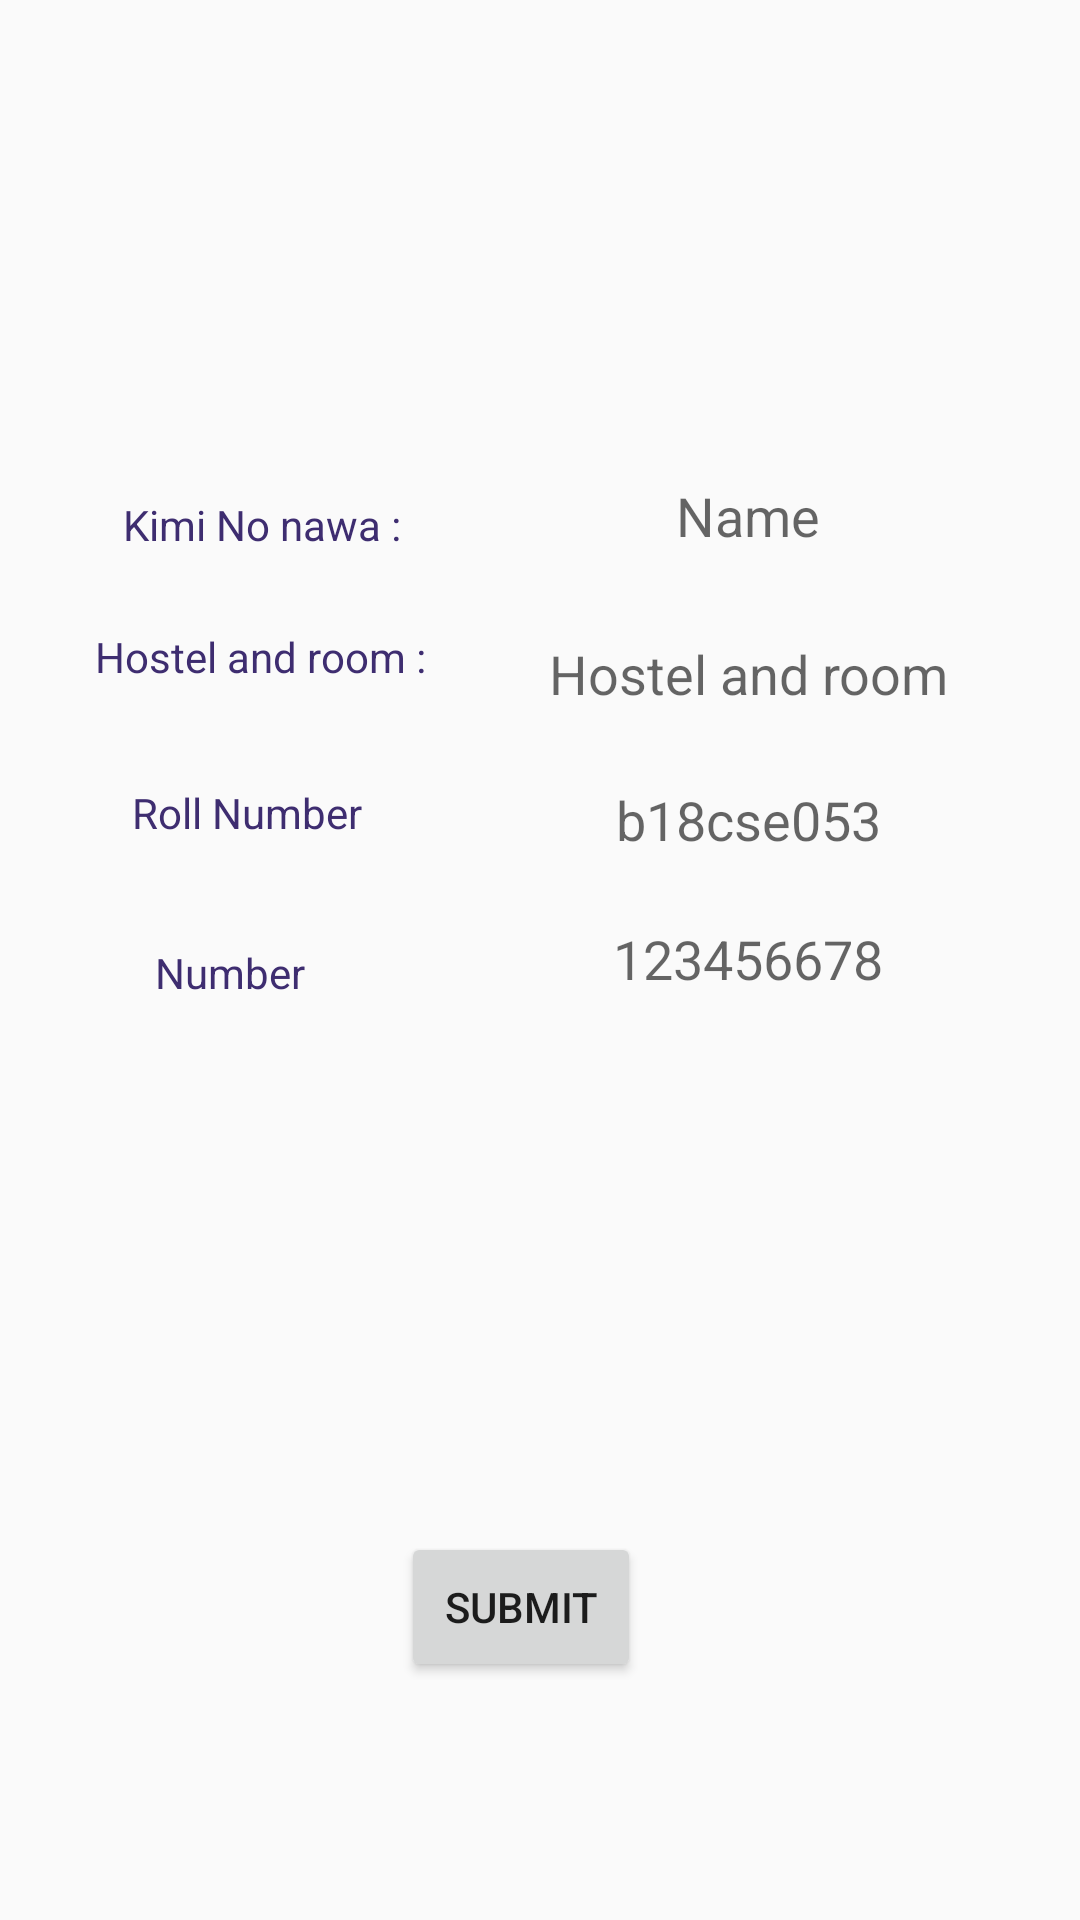

This screen was rendered from an Android layout file. Write that file and the resources it references.
<!-- AndroidManifest.xml: application theme AppTheme -->
<!-- res/layout/getinfo.xml -->
<?xml version="1.0" encoding="utf-8"?>
<android.support.constraint.ConstraintLayout xmlns:android="http://schemas.android.com/apk/res/android"
    xmlns:app="http://schemas.android.com/apk/res-auto"
    xmlns:tools="http://schemas.android.com/tools"
    android:layout_width="match_parent"
    android:layout_height="match_parent"
    >

    <TextView
        android:layout_width="wrap_content"
        android:layout_height="wrap_content"
        android:layout_marginStart="8dp"
        android:layout_marginLeft="8dp"
        android:layout_marginTop="8dp"
        android:layout_marginEnd="8dp"
        android:layout_marginRight="8dp"
        android:layout_marginBottom="8dp"
        android:text="Kimi No nawa :"
        android:textColor="@color/colorPrimaryDark"
        app:layout_constraintBottom_toBottomOf="parent"
        app:layout_constraintEnd_toStartOf="@+id/getInfoName"
        app:layout_constraintHorizontal_bias="0.542"
        app:layout_constraintStart_toStartOf="parent"
        app:layout_constraintTop_toTopOf="parent"
        app:layout_constraintVertical_bias="0.26" />

    <EditText
        android:id="@+id/getInfoName"
        android:layout_width="160dp"
        android:layout_height="wrap_content"
        android:layout_marginStart="8dp"
        android:layout_marginLeft="8dp"
        android:layout_marginTop="8dp"
        android:layout_marginEnd="8dp"
        android:layout_marginRight="8dp"
        android:layout_marginBottom="8dp"
        android:background="@null"
        android:gravity="center"
        android:hint="Name"
        app:layout_constraintBottom_toBottomOf="parent"
        app:layout_constraintEnd_toEndOf="parent"
        app:layout_constraintHorizontal_bias="0.876"
        app:layout_constraintStart_toStartOf="parent"
        app:layout_constraintTop_toTopOf="parent"
        app:layout_constraintVertical_bias="0.253" />

    <TextView
        android:id="@+id/textView2"
        android:layout_width="wrap_content"
        android:layout_height="wrap_content"
        android:layout_marginStart="8dp"
        android:layout_marginLeft="8dp"
        android:layout_marginTop="8dp"
        android:layout_marginEnd="8dp"
        android:layout_marginRight="8dp"
        android:layout_marginBottom="8dp"
        android:text="Hostel and room :"
        android:textColor="@color/colorPrimaryDark"
        app:layout_constraintBottom_toBottomOf="parent"
        app:layout_constraintEnd_toStartOf="@+id/getInfoHostel"
        app:layout_constraintHorizontal_bias="0.551"
        app:layout_constraintStart_toStartOf="parent"
        app:layout_constraintTop_toTopOf="parent"
        app:layout_constraintVertical_bias="0.333" />

    <EditText
        android:id="@+id/getInfoHostel"
        android:layout_width="160dp"
        android:layout_height="wrap_content"
        android:layout_marginStart="8dp"
        android:layout_marginLeft="8dp"
        android:layout_marginTop="8dp"
        android:layout_marginEnd="8dp"
        android:layout_marginRight="8dp"
        android:layout_marginBottom="8dp"
        android:background="@null"
        android:gravity="center"
        android:hint="Hostel and room"
        app:layout_constraintBottom_toBottomOf="parent"
        app:layout_constraintEnd_toEndOf="parent"
        app:layout_constraintHorizontal_bias="0.876"
        app:layout_constraintStart_toStartOf="parent"
        app:layout_constraintTop_toTopOf="parent"
        app:layout_constraintVertical_bias="0.341" />

    <TextView
        android:id="@+id/textView3"
        android:layout_width="wrap_content"
        android:layout_height="wrap_content"
        android:layout_marginStart="8dp"
        android:layout_marginLeft="8dp"
        android:layout_marginTop="8dp"
        android:layout_marginEnd="16dp"
        android:layout_marginRight="16dp"
        android:layout_marginBottom="8dp"
        android:text="Number"
        android:textColor="@color/colorPrimaryDark"
        app:layout_constraintBottom_toBottomOf="parent"
        app:layout_constraintEnd_toStartOf="@+id/getInfoRoll"
        app:layout_constraintHorizontal_bias="0.457"
        app:layout_constraintStart_toStartOf="parent"
        app:layout_constraintTop_toTopOf="parent"
        app:layout_constraintVertical_bias="0.507" />

    <EditText
        android:id="@+id/getInfoRoll"
        android:layout_width="160dp"
        android:layout_height="wrap_content"
        android:layout_marginStart="8dp"
        android:layout_marginLeft="8dp"
        android:layout_marginTop="8dp"
        android:layout_marginEnd="8dp"
        android:layout_marginRight="8dp"
        android:layout_marginBottom="8dp"
        android:background="@null"
        android:gravity="center"
        android:hint=" b18cse053 "
        app:layout_constraintBottom_toBottomOf="parent"
        app:layout_constraintEnd_toEndOf="parent"
        app:layout_constraintHorizontal_bias="0.876"
        app:layout_constraintStart_toStartOf="parent"
        app:layout_constraintTop_toTopOf="parent"
        app:layout_constraintVertical_bias="0.422" />

    <TextView
        android:id="@+id/textView4"
        android:layout_width="wrap_content"
        android:layout_height="wrap_content"
        android:layout_marginStart="8dp"
        android:layout_marginLeft="8dp"
        android:layout_marginTop="8dp"
        android:layout_marginEnd="8dp"
        android:layout_marginRight="8dp"
        android:layout_marginBottom="8dp"
        android:text="Roll Number"
        android:textColor="@color/colorPrimaryDark"
        app:layout_constraintBottom_toBottomOf="parent"
        app:layout_constraintEnd_toStartOf="@+id/getInfoRoll"
        app:layout_constraintHorizontal_bias="0.471"
        app:layout_constraintStart_toStartOf="parent"
        app:layout_constraintTop_toTopOf="parent"
        app:layout_constraintVertical_bias="0.419" />

    <EditText
        android:id="@+id/getInfoNumber"
        android:layout_width="160dp"
        android:layout_height="wrap_content"
        android:layout_marginStart="8dp"
        android:layout_marginLeft="8dp"
        android:layout_marginTop="8dp"
        android:layout_marginEnd="8dp"
        android:layout_marginRight="8dp"
        android:layout_marginBottom="8dp"
        android:background="@null"
        android:gravity="center"
        android:hint=" 123456678 "
        app:layout_constraintBottom_toBottomOf="parent"
        app:layout_constraintEnd_toEndOf="parent"
        app:layout_constraintHorizontal_bias="0.876"
        app:layout_constraintStart_toStartOf="parent"
        app:layout_constraintTop_toTopOf="parent"
        app:layout_constraintVertical_bias="0.499" />

    <Button
        android:id="@+id/submit_button"
        android:layout_width="80dp"
        android:layout_height="50dp"
        android:layout_marginStart="8dp"
        android:layout_marginLeft="8dp"
        android:layout_marginTop="8dp"
        android:layout_marginEnd="8dp"
        android:layout_marginRight="8dp"
        android:layout_marginBottom="8dp"
        android:text="SUBMIT"
        app:layout_constraintBottom_toBottomOf="parent"
        app:layout_constraintEnd_toEndOf="parent"
        app:layout_constraintHorizontal_bias="0.476"
        app:layout_constraintStart_toStartOf="parent"
        app:layout_constraintTop_toTopOf="parent"
        app:layout_constraintVertical_bias="0.876" />


</android.support.constraint.ConstraintLayout>
<!-- resources referenced by this layout -->
<resources>
  <color name="colorPrimaryDark">#3e2d70</color>
  <style name="AppTheme" parent="Theme.AppCompat.Light.NoActionBar">
          
          <item name="colorPrimary">@color/colorPrimary</item>
          <item name="colorPrimaryDark">@color/colorPrimaryDark</item>
          <item name="colorAccent">@color/colorAccent</item>
          <item name="windowActionBar">false</item>
          <item name="windowNoTitle">true</item>
  
      </style>
  <color name="colorPrimary">#594691</color>
  <!-- not gathered from this repository: default colours our renderer supplied (Android Studio template values) -->
  <color name="colorAccent">#FF03DAC5</color>
</resources>
